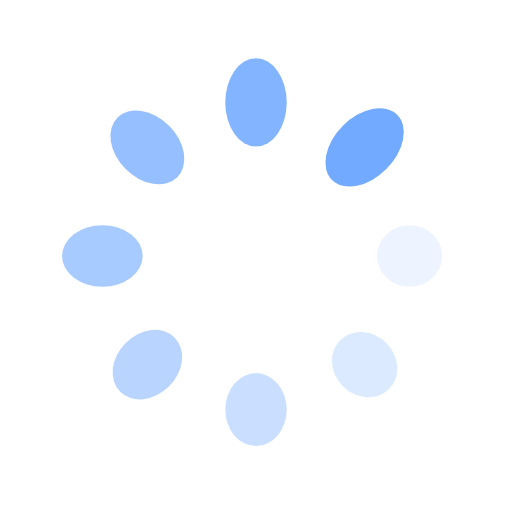
t = 0.00 s
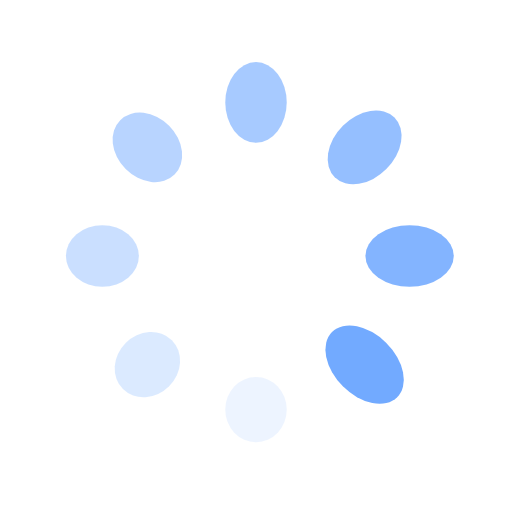
t = 0.25 s
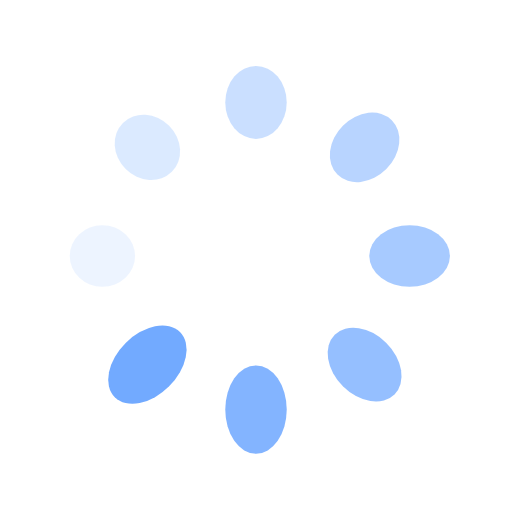
t = 0.50 s
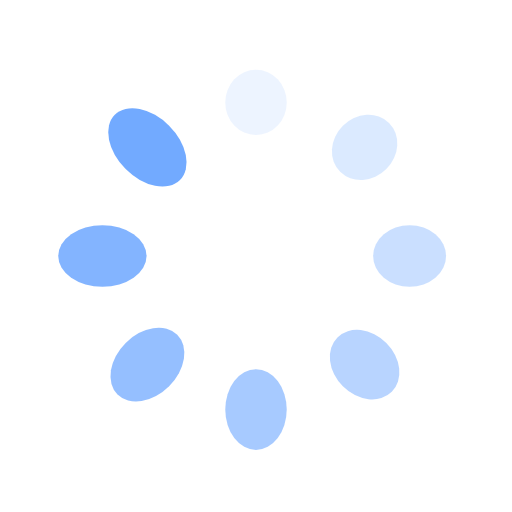
t = 0.75 s

The animated SVG that drew these frames (rendered in a browser with its animation timeline set to each time). Animation: 16 SMIL elements (animate=8,animateTransform=8); one cycle of 1.00 s, repeats indefinitely.

<?xml version="1.0" encoding="utf-8"?>
<svg xmlns="http://www.w3.org/2000/svg" xmlns:xlink="http://www.w3.org/1999/xlink" style="margin: auto; background: none; display: block; shape-rendering: auto;" width="200px" height="200px" viewBox="0 0 100 100" preserveAspectRatio="xMidYMid">
<g transform="translate(80,50)">
<g transform="rotate(0)">
<circle cx="0" cy="0" r="6" fill="#72aaff" fill-opacity="1">
  <animateTransform attributeName="transform" type="scale" begin="-0.875s" values="1.5 1;1 1" keyTimes="0;1" dur="1s" repeatCount="indefinite"></animateTransform>
  <animate attributeName="fill-opacity" keyTimes="0;1" dur="1s" repeatCount="indefinite" values="1;0" begin="-0.875s"></animate>
</circle>
</g>
</g><g transform="translate(71.21320343559643,71.21320343559643)">
<g transform="rotate(45)">
<circle cx="0" cy="0" r="6" fill="#72aaff" fill-opacity="0.875">
  <animateTransform attributeName="transform" type="scale" begin="-0.75s" values="1.5 1;1 1" keyTimes="0;1" dur="1s" repeatCount="indefinite"></animateTransform>
  <animate attributeName="fill-opacity" keyTimes="0;1" dur="1s" repeatCount="indefinite" values="1;0" begin="-0.75s"></animate>
</circle>
</g>
</g><g transform="translate(50,80)">
<g transform="rotate(90)">
<circle cx="0" cy="0" r="6" fill="#72aaff" fill-opacity="0.75">
  <animateTransform attributeName="transform" type="scale" begin="-0.625s" values="1.5 1;1 1" keyTimes="0;1" dur="1s" repeatCount="indefinite"></animateTransform>
  <animate attributeName="fill-opacity" keyTimes="0;1" dur="1s" repeatCount="indefinite" values="1;0" begin="-0.625s"></animate>
</circle>
</g>
</g><g transform="translate(28.786796564403577,71.21320343559643)">
<g transform="rotate(135)">
<circle cx="0" cy="0" r="6" fill="#72aaff" fill-opacity="0.625">
  <animateTransform attributeName="transform" type="scale" begin="-0.5s" values="1.5 1;1 1" keyTimes="0;1" dur="1s" repeatCount="indefinite"></animateTransform>
  <animate attributeName="fill-opacity" keyTimes="0;1" dur="1s" repeatCount="indefinite" values="1;0" begin="-0.5s"></animate>
</circle>
</g>
</g><g transform="translate(20,50.00000000000001)">
<g transform="rotate(180)">
<circle cx="0" cy="0" r="6" fill="#72aaff" fill-opacity="0.5">
  <animateTransform attributeName="transform" type="scale" begin="-0.375s" values="1.5 1;1 1" keyTimes="0;1" dur="1s" repeatCount="indefinite"></animateTransform>
  <animate attributeName="fill-opacity" keyTimes="0;1" dur="1s" repeatCount="indefinite" values="1;0" begin="-0.375s"></animate>
</circle>
</g>
</g><g transform="translate(28.78679656440357,28.786796564403577)">
<g transform="rotate(225)">
<circle cx="0" cy="0" r="6" fill="#72aaff" fill-opacity="0.375">
  <animateTransform attributeName="transform" type="scale" begin="-0.25s" values="1.5 1;1 1" keyTimes="0;1" dur="1s" repeatCount="indefinite"></animateTransform>
  <animate attributeName="fill-opacity" keyTimes="0;1" dur="1s" repeatCount="indefinite" values="1;0" begin="-0.25s"></animate>
</circle>
</g>
</g><g transform="translate(49.99999999999999,20)">
<g transform="rotate(270)">
<circle cx="0" cy="0" r="6" fill="#72aaff" fill-opacity="0.25">
  <animateTransform attributeName="transform" type="scale" begin="-0.125s" values="1.5 1;1 1" keyTimes="0;1" dur="1s" repeatCount="indefinite"></animateTransform>
  <animate attributeName="fill-opacity" keyTimes="0;1" dur="1s" repeatCount="indefinite" values="1;0" begin="-0.125s"></animate>
</circle>
</g>
</g><g transform="translate(71.21320343559643,28.78679656440357)">
<g transform="rotate(315)">
<circle cx="0" cy="0" r="6" fill="#72aaff" fill-opacity="0.125">
  <animateTransform attributeName="transform" type="scale" begin="0s" values="1.5 1;1 1" keyTimes="0;1" dur="1s" repeatCount="indefinite"></animateTransform>
  <animate attributeName="fill-opacity" keyTimes="0;1" dur="1s" repeatCount="indefinite" values="1;0" begin="0s"></animate>
</circle>
</g>
</g>
<!-- [ldio] generated by https://loading.io/ --></svg>
